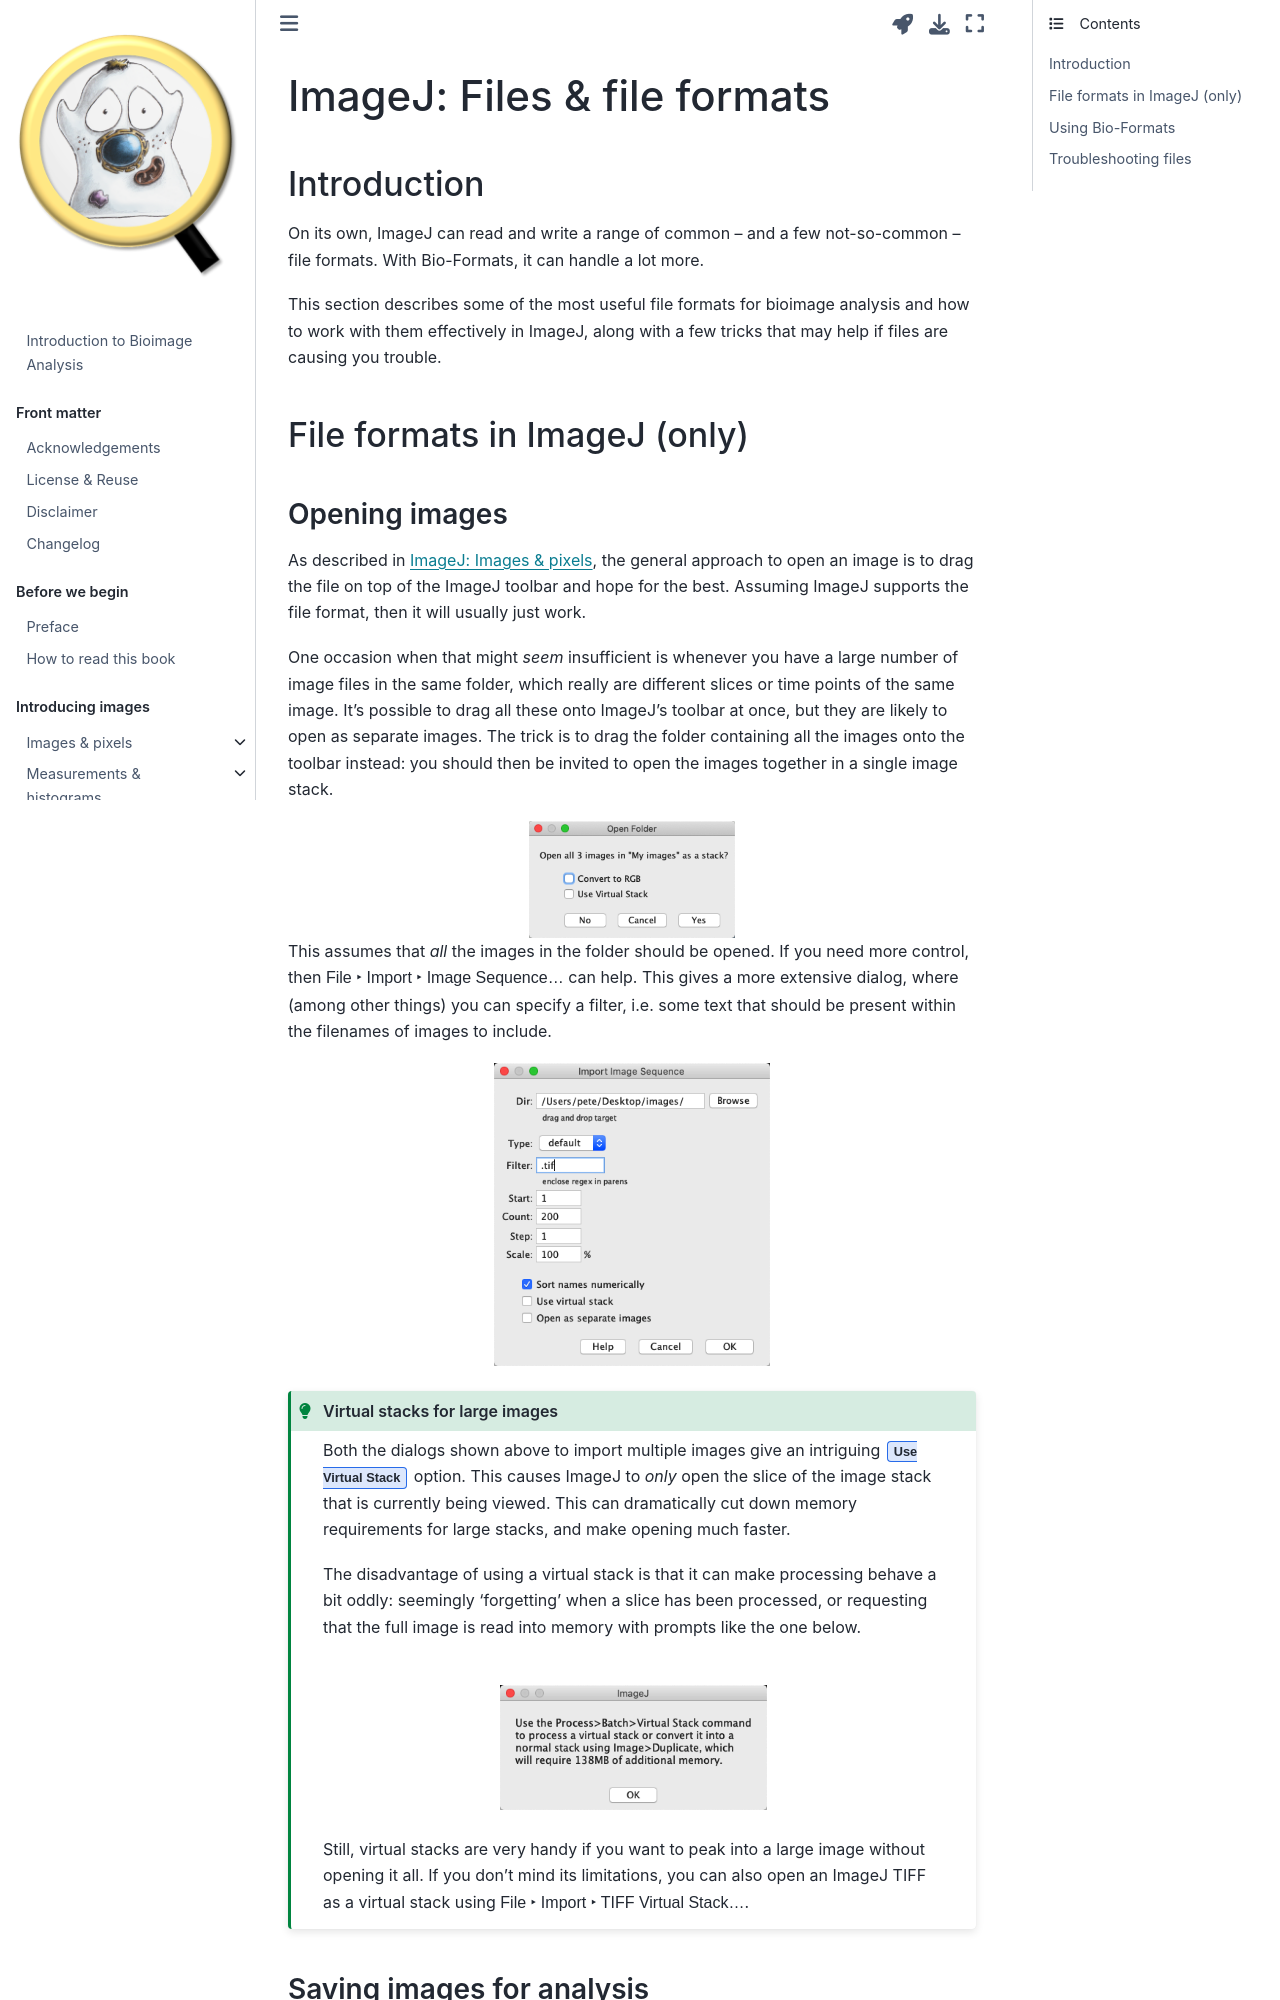

repository: bioimagebook/bioimagebook.github.io · page: chapters/1-concepts/6-files/imagej.html · generator: jekyll

---
jupytext:
  formats: md:myst
  text_representation:
    extension: .md
    format_name: myst
    format_version: 0.13
    jupytext_version: 1.10.3
kernelspec:
  display_name: Python 3
  language: python
  name: python3
---

# ImageJ: Files & file formats

+++


## Introduction

On its own, ImageJ can read and write a range of common -- and a few not-so-common -- file formats.
With Bio-Formats, it can handle a lot more.

This section describes some of the most useful file formats for bioimage analysis and how to work with them effectively in ImageJ, along with a few tricks that may help if files are causing you trouble.

## File formats in ImageJ (only)

### Opening images

As described in {ref}`chap_imagej_pixels`, the general approach to open an image is to drag the file on top of the ImageJ toolbar and hope for the best.
Assuming ImageJ supports the file format, then it will usually just work.

One occasion when that might *seem* insufficient is whenever you have a large number of image files in the same folder, which really are different slices or time points of the same image.
It's possible to drag all these onto ImageJ's toolbar at once, but they are likely to open as separate images.
The trick is to drag the folder containing all the images onto the toolbar instead: you should then be invited to open the images together in a single image stack.

```{image} ./images/imagej-files-import-sequence.png
:align: center
:width: 30%
```

This assumes that *all* the images in the folder should be opened.
If you need more control, then {menuselection}`File --> Import --> Image Sequence...` can help.
This gives a more extensive dialog, where (among other things) you can specify a filter, i.e. some text that should be present within the filenames of images to include.

```{image} ./images/imagej-files-import-sequence-full.png
:align: center
:width: 40%
```

::::{admonition} Virtual stacks for large images
:class: tip

Both the dialogs shown above to import multiple images give an intriguing {guilabel}`Use Virtual Stack` option.
This causes ImageJ to *only* open the slice of the image stack that is currently being viewed.
This can dramatically cut down memory requirements for large stacks, and make opening much faster.

The disadvantage of using a virtual stack is that it can make processing behave a bit oddly: seemingly 'forgetting' when a slice has been processed, or requesting that the full image is read into memory with prompts like the one below.

:::{image} ./images/imagej-files-virtual-stack.png
:align: center
:width: 40%
:::

Still, virtual stacks are very handy if you want to peak into a large image without opening it all.
If you don't mind its limitations, you can also open an ImageJ TIFF as a virtual stack using {menuselection}`File --> Import --> TIFF Virtual Stack...`.

::::
